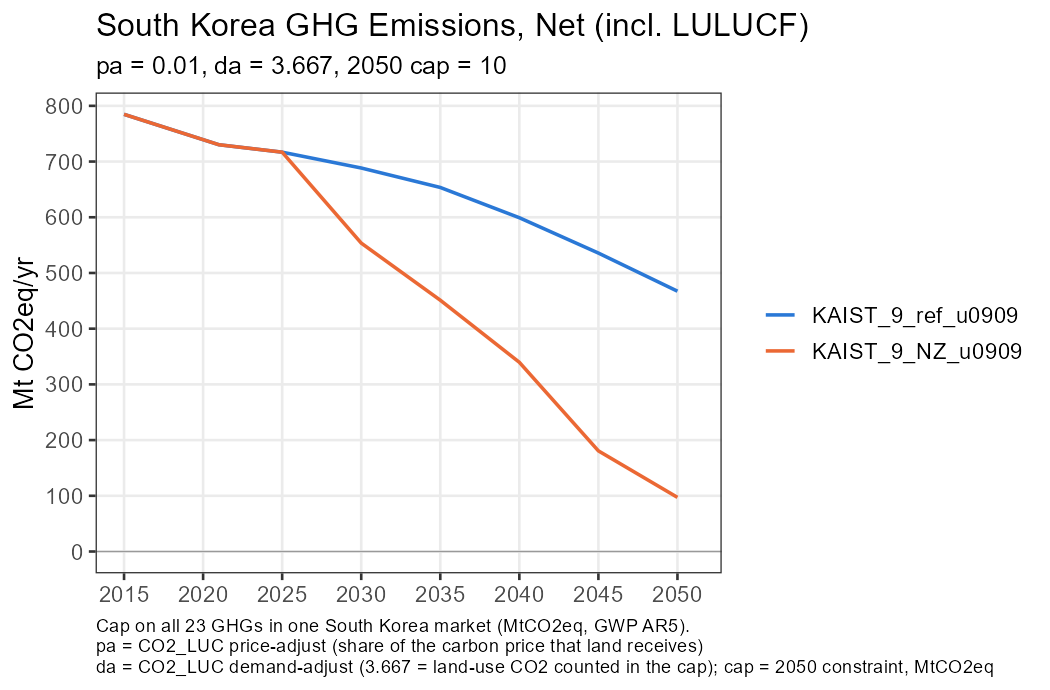

The table this chart was drawn from, first rows:
Scenario, year, measure, value
KAIST_9_ref_u0909, 2015, Net (incl. LULUCF), 784.8
KAIST_9_ref_u0909, 2021, Net (incl. LULUCF), 730.2
KAIST_9_ref_u0909, 2025, Net (incl. LULUCF), 716.8
KAIST_9_ref_u0909, 2030, Net (incl. LULUCF), 688.4
KAIST_9_ref_u0909, 2035, Net (incl. LULUCF), 653.5
KAIST_9_ref_u0909, 2040, Net (incl. LULUCF), 599.2
KAIST_9_ref_u0909, 2045, Net (incl. LULUCF), 535.7
KAIST_9_ref_u0909, 2050, Net (incl. LULUCF), 467.3
KAIST_9_NZ_u0909, 2015, Net (incl. LULUCF), 784.8
KAIST_9_NZ_u0909, 2021, Net (incl. LULUCF), 730.2
KAIST_9_NZ_u0909, 2025, Net (incl. LULUCF), 716.8
KAIST_9_NZ_u0909, 2030, Net (incl. LULUCF), 553.6
KAIST_9_NZ_u0909, 2035, Net (incl. LULUCF), 451.1
KAIST_9_NZ_u0909, 2040, Net (incl. LULUCF), 339.6
KAIST_9_NZ_u0909, 2045, Net (incl. LULUCF), 180.7
KAIST_9_NZ_u0909, 2050, Net (incl. LULUCF), 97.17
